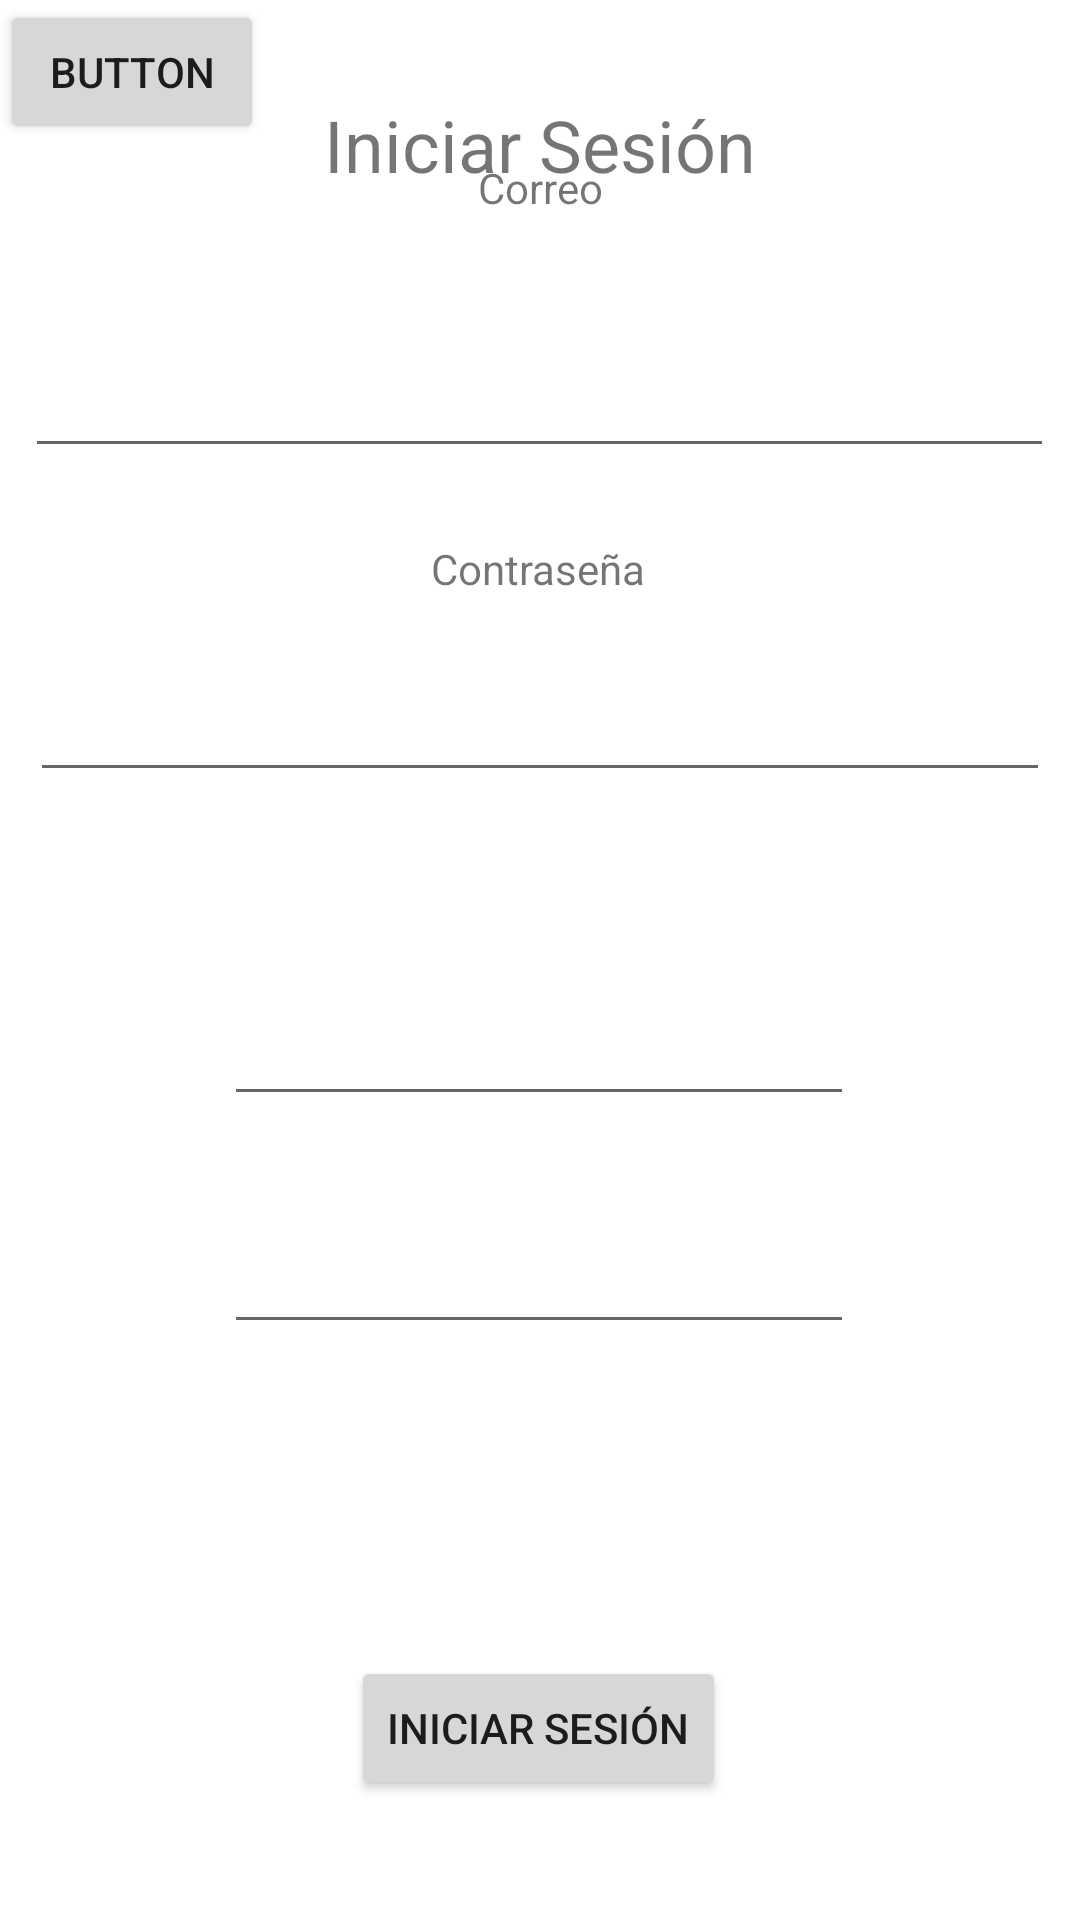

Reconstruct the res/layout file that produces this screen, plus the resources it refers to.
<!-- AndroidManifest.xml: application theme Theme.OrdenesServiciosAndroid -->
<!-- res/layout/activity_main.xml -->
<?xml version="1.0" encoding="utf-8"?>
<androidx.constraintlayout.widget.ConstraintLayout xmlns:android="http://schemas.android.com/apk/res/android"
    xmlns:app="http://schemas.android.com/apk/res-auto"
    xmlns:tools="http://schemas.android.com/tools"
    android:layout_width="match_parent"
    android:layout_height="match_parent"
    tools:context=".MainActivity">

    <TextView
        android:id="@+id/textView"
        android:layout_width="wrap_content"
        android:layout_height="wrap_content"
        android:layout_marginTop="32dp"
        android:text="Iniciar Sesión"
        android:textSize="24sp"
        app:layout_constraintEnd_toEndOf="parent"
        app:layout_constraintStart_toStartOf="parent"
        app:layout_constraintTop_toTopOf="parent" />

    <EditText
        android:id="@+id/editCorreo"
        android:layout_width="343dp"
        android:layout_height="48dp"
        android:layout_marginBottom="484dp"
        android:ems="10"
        android:inputType="textPersonName"
        app:layout_constraintBottom_toBottomOf="parent"
        app:layout_constraintEnd_toEndOf="parent"
        app:layout_constraintHorizontal_bias="0.497"
        app:layout_constraintStart_toStartOf="parent" />

    <EditText
        android:id="@+id/editContrasena"
        android:layout_width="340dp"
        android:layout_height="45dp"
        android:layout_marginBottom="376dp"
        android:ems="10"
        android:inputType="textPassword"
        app:layout_constraintBottom_toBottomOf="parent"
        app:layout_constraintEnd_toEndOf="parent"
        app:layout_constraintHorizontal_bias="0.497"
        app:layout_constraintStart_toStartOf="parent" />

    <TextView
        android:id="@+id/textView2"
        android:layout_width="wrap_content"
        android:layout_height="wrap_content"
        android:layout_marginBottom="36dp"
        android:text="Correo"
        app:layout_constraintBottom_toTopOf="@+id/editCorreo"
        app:layout_constraintEnd_toEndOf="parent"
        app:layout_constraintStart_toStartOf="parent" />

    <TextView
        android:id="@+id/textView3"
        android:layout_width="wrap_content"
        android:layout_height="wrap_content"
        android:layout_marginBottom="20dp"
        android:text="Contraseña"
        app:layout_constraintBottom_toTopOf="@+id/editContrasena"
        app:layout_constraintEnd_toEndOf="parent"
        app:layout_constraintHorizontal_bias="0.498"
        app:layout_constraintStart_toStartOf="parent" />

    <Button
        android:id="@+id/btnIniciar"
        android:layout_width="wrap_content"
        android:layout_height="wrap_content"
        android:layout_marginBottom="40dp"
        android:text="Iniciar Sesión"
        app:layout_constraintBottom_toBottomOf="parent"
        app:layout_constraintEnd_toEndOf="parent"
        app:layout_constraintHorizontal_bias="0.498"
        app:layout_constraintStart_toStartOf="parent" />

    <EditText
        android:id="@+id/idEnviar"
        android:layout_width="wrap_content"
        android:layout_height="wrap_content"
        android:layout_marginBottom="180dp"
        android:ems="10"
        android:inputType="textPersonName"
        app:layout_constraintBottom_toTopOf="@+id/btnIniciar"
        app:layout_constraintEnd_toEndOf="parent"
        app:layout_constraintHorizontal_bias="0.497"
        app:layout_constraintStart_toStartOf="parent" />

    <EditText
        android:id="@+id/nombreRecibido"
        android:layout_width="wrap_content"
        android:layout_height="wrap_content"
        android:layout_marginBottom="104dp"
        android:ems="10"
        android:inputType="textPersonName"
        app:layout_constraintBottom_toTopOf="@+id/btnIniciar"
        app:layout_constraintEnd_toEndOf="parent"
        app:layout_constraintHorizontal_bias="0.497"
        app:layout_constraintStart_toStartOf="parent" />

    <Button
        android:id="@+id/botonQ"
        android:layout_width="wrap_content"
        android:layout_height="wrap_content"
        android:text="Button"
        tools:layout_editor_absoluteX="316dp"
        tools:layout_editor_absoluteY="642dp" />
</androidx.constraintlayout.widget.ConstraintLayout>
<!-- resources referenced by this layout -->
<resources>
  <style name="Theme.OrdenesServiciosAndroid" parent="Theme.MaterialComponents.DayNight.DarkActionBar">
          
          <item name="colorPrimary">@color/purple_500</item>
          <item name="colorPrimaryVariant">@color/purple_700</item>
          <item name="colorOnPrimary">@color/white</item>
          
          <item name="colorSecondary">@color/teal_200</item>
          <item name="colorSecondaryVariant">@color/teal_700</item>
          <item name="colorOnSecondary">@color/black</item>
          
          <item name="android:statusBarColor">?attr/colorPrimaryVariant</item>
          
      </style>
  <color name="purple_500">#FF6200EE</color>
  <color name="purple_700">#FF3700B3</color>
  <color name="white">#FFFFFFFF</color>
  <color name="teal_200">#FF03DAC5</color>
  <color name="teal_700">#FF018786</color>
  <color name="black">#FF000000</color>
</resources>
